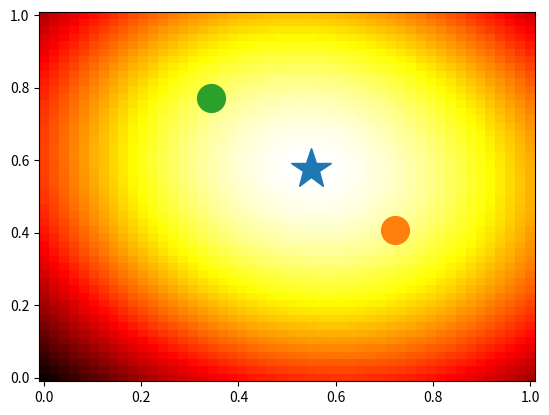

Write Python code to recreate this figure.
# -*- coding: utf-8 -*-
"""
Created on Tue May  8 20:40:43 2018

[redacted]
"""

import numpy as np
import matplotlib.pyplot as plt
class RbfComplexReward():

    def __init__(self, obj_centers, obj_weights, abs_weights):
        self.num_objects = obj_centers.shape[0]
        self.num_obj_weights = len(obj_weights)
        self.num_abs_weights = len(abs_weights)
        self.obj_weights = obj_weights
        self.abs_weights = abs_weights
        self.obj_centers = obj_centers
        assert(len(obj_centers) == len(obj_weights))
        self.centers = []
        for center in obj_centers:
            self.centers.append(center)

        self.weights = []
        self.weights.extend(obj_weights)
        self.widths = np.tile(np.array([0.3]),len(obj_centers))

        #add absolute basis functions too!
        #params for absolute gridding of table 3x3 grid
        self.num_rows = 3
        self.num_cols = 3
        assert(len(abs_weights) == self.num_rows * self.num_cols)
        self.weights.extend(abs_weights)
        self.weights = np.array(self.weights)
        xgrid = np.linspace(0,1,self.num_cols)
        ygrid = np.linspace(1,0, self.num_rows)
        grid_pairs = [[xi,yi] for yi in ygrid for xi in xgrid]
        #print grid_pairs
        self.centers.extend(grid_pairs)
        self.centers = np.array(self.centers)
        table_pos_width = 0.3
        self.widths = np.append(self.widths, np.repeat(table_pos_width, self.num_rows * self.num_cols))



    def get_num_rbfs(self):
        return self.centers.shape[0]

    def gaussian_rbf(self, x, center, width):
        return np.exp(-np.inner((x - center),(x - center)) / width)

    def get_reward(self, x):
        rbf_weighted_sum = 0.0
        for i in range(len(self.centers)):
            rbf_weighted_sum += self.weights[i] * self.gaussian_rbf(x, self.centers[i], self.widths[i])
        return rbf_weighted_sum

    def rbf_heat(self, X,Y):
        heats = np.zeros(X.shape)
        for i in range(len(heats)):
            for j in range(len(heats[0])):
                heats[i,j] = self.get_reward(np.array([X[i,j],Y[i,j]]))
        return heats


    def get_heat_map(self):
        plt.figure()
        #create a grid sampling and plot rbf activations
        granularity = 50
        xspace = np.linspace(0,1,granularity)
        yspace = np.linspace(1,0,granularity)
        pairs = [[(xi,yi) for xi in xspace] for yi in yspace]
        #print pairs
        heatmap = [[self.get_reward(pair) for pair in row] for row in pairs]
        #print heatmap
        #a = np.array([[1,2],[0,0]])
        #plt.imshow(heatmap, cmap='hot', interpolation='nearest')
        plt.imshow(heatmap, cmap='hot')
        plt.colorbar()
        #plt.show()

    def plot_heat_map(self):
        plt.figure()
        n = 50
        x = np.linspace(0., 1., n)
        y = np.linspace(1., 0., n)
        X, Y = np.meshgrid(x, y)

        Z = self.rbf_heat(X,Y)

        plt.pcolormesh(X, Y, Z, cmap = 'hot')
        #plt.imshow(Z, cmap='hot')
        #plt.show()



    def calc_gradient(self,x):
        rbf_grad = 0.0
        for i in range(len(self.centers)):
            deriv_power = (-2.0 * x + 2.0 * self.centers[i]) / self.widths[i]
            rbf_grad += self.weights[i] * self.gaussian_rbf(x, self.centers[i], self.widths[i]) * deriv_power
        return rbf_grad

    def estimate_best_placement(self, num_restarts=10, step_size=0.05, steps=50, plot=False):
        best_reward = -np.inf
        best_placement = np.array([0, 0])
        for rep in range(num_restarts):
            #print rep
            x = np.random.rand(2)
            #plt.plot(x[0],x[1],'o')
            for i in range(steps):
                x += step_size * self.calc_gradient(x)
                #clamp to grid boundaries
                x[x<0.0] = 0.0
                x[x>1.0] = 1.0
                if plot:
                    plt.plot(x[0],x[1],'o')
                #print x
            reward = self.get_reward(x)
            if reward > best_reward:
                best_reward = reward
                best_placement = x
            #plt.plot(x[0],x[1],'o')
            #print x
        #plt.plot(best_placement[0], best_placement[1],'*',markersize=30)
        return best_placement, best_reward

class RbfReward():
    def __init__(self, centers, init_weights, init_widths):
        self.centers = centers
        self.weights = init_weights
        self.widths = init_widths

    def gaussian_rbf(self, x, center, width):
        return np.exp(-np.inner((x - center),(x - center)) / width)

    def get_reward(self, x):
        rbf_weighted_sum = 0.0
        for i in range(len(self.centers)):
            rbf_weighted_sum += self.weights[i] * self.gaussian_rbf(x, self.centers[i], self.widths[i])
        return rbf_weighted_sum

    def rbf_heat(self, X,Y):
        heats = np.zeros(X.shape)
        for i in range(len(heats)):
            for j in range(len(heats[0])):
                heats[i,j] = self.get_reward(np.array([X[i,j],Y[i,j]]))
        return heats


    def get_heat_map(self):
        plt.figure()
        #create a grid sampling and plot rbf activations
        granularity = 50
        xspace = np.linspace(0,1,granularity)
        yspace = np.linspace(1,0,granularity)
        pairs = [[(xi,yi) for xi in xspace] for yi in yspace]
        #print pairs
        heatmap = [[self.get_reward(pair) for pair in row] for row in pairs]
        #print heatmap
        a = np.array([[1,2],[0,0]])
        #plt.imshow(heatmap, cmap='hot', interpolation='nearest')
        plt.imshow(heatmap, cmap='hot')
        plt.colorbar()
        #plt.show()

    def plot_heat_map(self):
        plt.figure()
        n = 50
        x = np.linspace(0., 1., n)
        y = np.linspace(1., 0., n)
        X, Y = np.meshgrid(x, y)

        Z = self.rbf_heat(X,Y)

        plt.pcolormesh(X, Y, Z, cmap = 'hot')
        #plt.imshow(Z, cmap='hot')
        #plt.show()



    def calc_gradient(self,x):
        rbf_grad = 0.0
        for i in range(len(self.centers)):
            deriv_power = (-2.0 * x + 2.0 * self.centers[i]) / self.widths[i]
            rbf_grad += self.weights[i] * self.gaussian_rbf(x, self.centers[i], self.widths[i]) * deriv_power
        return rbf_grad

    def estimate_best_placement(self, num_restarts=50, step_size=0.01, steps=100, plot=False):
        best_reward = -np.inf
        best_placement = np.array([0, 0])
        for rep in range(num_restarts):
            #print rep
            x = np.random.rand(2)
            #plt.plot(x[0],x[1],'o')
            for i in range(steps):
                x += step_size * self.calc_gradient(x)
                #clamp to grid boundaries
                x[x<0.0] = 0.0
                x[x>1.0] = 1.0
                if plot:
                    plt.plot(x[0],x[1],'o')
                #print x
            reward = self.get_reward(x)
            if reward > best_reward:
                best_reward = reward
                best_placement = x
            #plt.plot(x[0],x[1],'o')
            #print x
        #plt.plot(best_placement[0], best_placement[1],'*',markersize=30)
        return best_placement, best_reward

def visualize_reward(rbf, title=""):
    rbf.plot_heat_map()

    best_x, reward = rbf.estimate_best_placement()
    plt.plot(best_x[0], best_x[1],'*',markersize=30)
    print("best x", best_x, "best reward", reward)

    #plot centers of objects
    for c in rbf.obj_centers:
        plt.plot(c[0],c[1],'o',markersize=20)
    plt.title(title)
    #plt.show()

#used to plot between example
def plot_between_reward_positive():


    #assumes grid in [0,1]x[0,1] region

    x = np.array([0., 0.])
    #weights = np.array([1.0, 1.0, 1.0, 1.0])
    #centers = np.array([[0., 0.],[0., 1.],[1., 0.],[1., 1.]])
    #widths = np.array([1.,0.01,1.,1.])
    num_objs = 2
    weights = 2*np.random.rand(num_objs)
    widths = np.random.rand(num_objs)
    centers = np.random.rand(num_objs,2)


    rbf = RbfReward(centers, weights, widths)
    print(rbf.get_reward(x))
    #rbf.get_heat_map()
    rbf.plot_heat_map()

    best_x, reward = rbf.estimate_best_placement()
    plt.plot(best_x[0], best_x[1],'*',markersize=30)
    print("best x", best_x, "best reward", reward)

    #plot centers of objects
    for c in centers:
        plt.plot(c[0],c[1],'o',markersize=20)
    #plt.show()

    plt.show()


#used to plot between example
def plot_nextto_reward():


    #assumes grid in [0,1]x[0,1] region

    x = np.array([0., 0.])
    #weights = np.array([1.0, 1.0, 1.0, 1.0])
    #centers = np.array([[0., 0.],[0., 1.],[1., 0.],[1., 1.]])
    #widths = np.array([1.,0.01,1.,1.])

    w1 = 2.0
    w2 = -1.0
    weights = np.array([w1,w2])
    width1 = 0.6
    width2 = 0.05
    widths = np.array([width1, width2])
    c1 = [0.5,0.5]
    centers = np.array([c1,c1])


    rbf = RbfReward(centers, weights, widths)
    print(rbf.get_reward(x))
    #rbf.get_heat_map()
    rbf.plot_heat_map()

    best_x, reward = rbf.estimate_best_placement()
    plt.plot(best_x[0], best_x[1],'*',markersize=30)
    print("best x", best_x, "best reward", reward)

    #plot centers of objects
    for c in centers:
        plt.plot(c[0],c[1],'bo',markersize=20)
    #plt.show()

    plt.show()

if __name__=="__main__":
    plot_between_reward_positive()
    #plot_nextto_reward()
